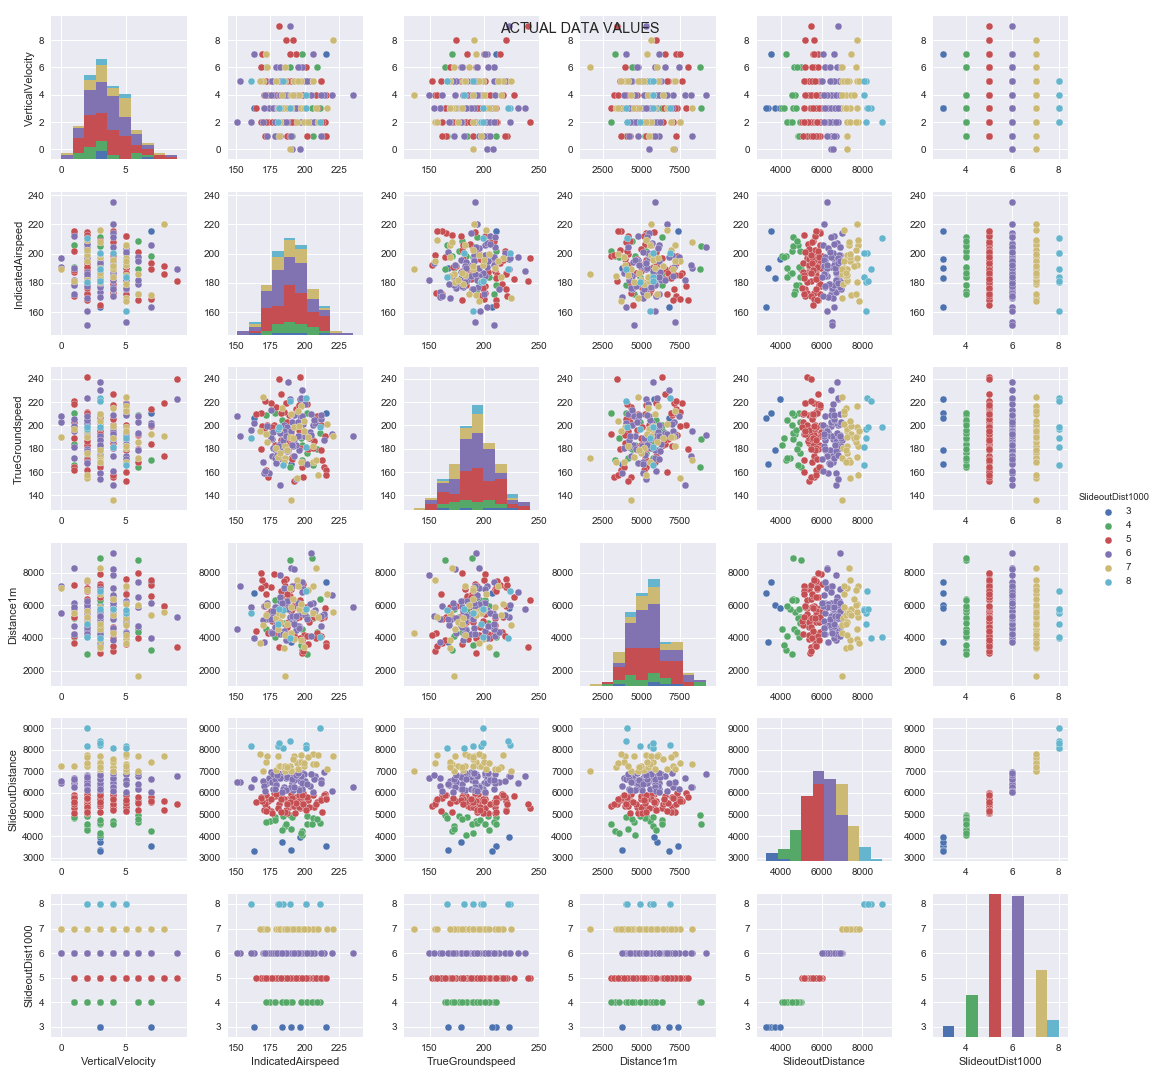

Values plotted in this chart, from the file beside it:
VerticalVelocity, IndicatedAirspeed, TrueGroundspeed, Distance1m, SlideoutDistance, SlideoutDist1000
6, 195.9, 179, 4756, 6183, 6
5, 179.1, 180.8, 5193, 7063, 7
1, 172.4, 199.4, 6162, 6476, 6
4, 176.1, 188.3, 5295, 6577, 6
5, 186.4, 219.2, 7604, 5630, 5
2, 184.7, 200.4, 4408, 6826, 6
7, 215.4, 210.6, 7392, 3535, 3
2, 188.3, 209.3, 6964, 5359, 5
3, 183.5, 178.8, 6041, 3728, 3
3, 194, 183.1, 4463, 6668, 6
2, 201.7, 176.7, 5307, 4935, 4
3, 187.9, 179.3, 4975, 5713, 5
2, 189.9, 182, 6998, 5789, 5
3, 191.2, 182.1, 5008, 6140, 6
6, 189.3, 164.2, 8769, 4972, 4
3, 187.9, 237.3, 5769, 6773, 6
2, 180.4, 197.2, 4881, 8180, 8
4, 186.7, 180.3, 3874, 6709, 6
8, 186.4, 219.6, 5929, 5205, 5
5, 192.3, 198.5, 3908, 7724, 7
7, 163.5, 202, 4024, 6632, 6
0, 190.6, 202.7, 7147, 6470, 6
3, 190.4, 166.6, 3756, 3363, 3
2, 196.9, 241.1, 6345, 5299, 5
2, 199.2, 195.4, 5624, 7241, 7
4, 186.9, 198.5, 6164, 6189, 6
1, 182, 181.6, 4220, 6703, 6
2, 189.1, 182.9, 6377, 5490, 5
3, 163.4, 206.5, 6770, 3287, 3
7, 205.7, 200.6, 6133, 6045, 6
2, 214.8, 191.2, 5838, 5933, 5
2, 207.4, 201.9, 5704, 6777, 6
4, 191.8, 184.7, 3943, 5385, 5
2, 173.2, 155.8, 4325, 5644, 5
1, 214.1, 164.7, 5274, 5923, 5
4, 182.6, 226.6, 6523, 5840, 5
9, 181, 240, 3427, 5478, 5
3, 178.3, 182.8, 4999, 5877, 5
1, 181.1, 196.9, 5523, 7259, 7
4, 183.7, 214.9, 5420, 7186, 7
4, 184.7, 195.4, 7043, 6251, 6
3, 198.1, 183.1, 4572, 4060, 4
4, 195.8, 199.7, 5745, 7440, 7
3, 180.3, 172.9, 4528, 7728, 7
2, 169.9, 168.8, 5109, 6574, 6
5, 189.8, 194, 5673, 5953, 5
4, 177.2, 194.2, 5546, 6177, 6
4, 174.7, 192.6, 5582, 4686, 4
2, 185.9, 172, 5740, 4468, 4
2, 172.3, 161.8, 5180, 5909, 5
3, 199.7, 195, 4151, 5613, 5
3, 177.6, 200.5, 7910, 5988, 5
5, 205.9, 168.4, 5540, 7321, 7
7, 193.3, 214, 7265, 5803, 5
5, 211.9, 200.4, 4111, 5697, 5
2, 160.9, 196.3, 5869, 6281, 6
3, 216.3, 201.3, 6692, 7089, 7
0, 196.9, 208.1, 5511, 6554, 6
3, 208.2, 170.1, 8292, 7356, 7
2, 193.3, 209.6, 4802, 5078, 5
... 140 more rows
